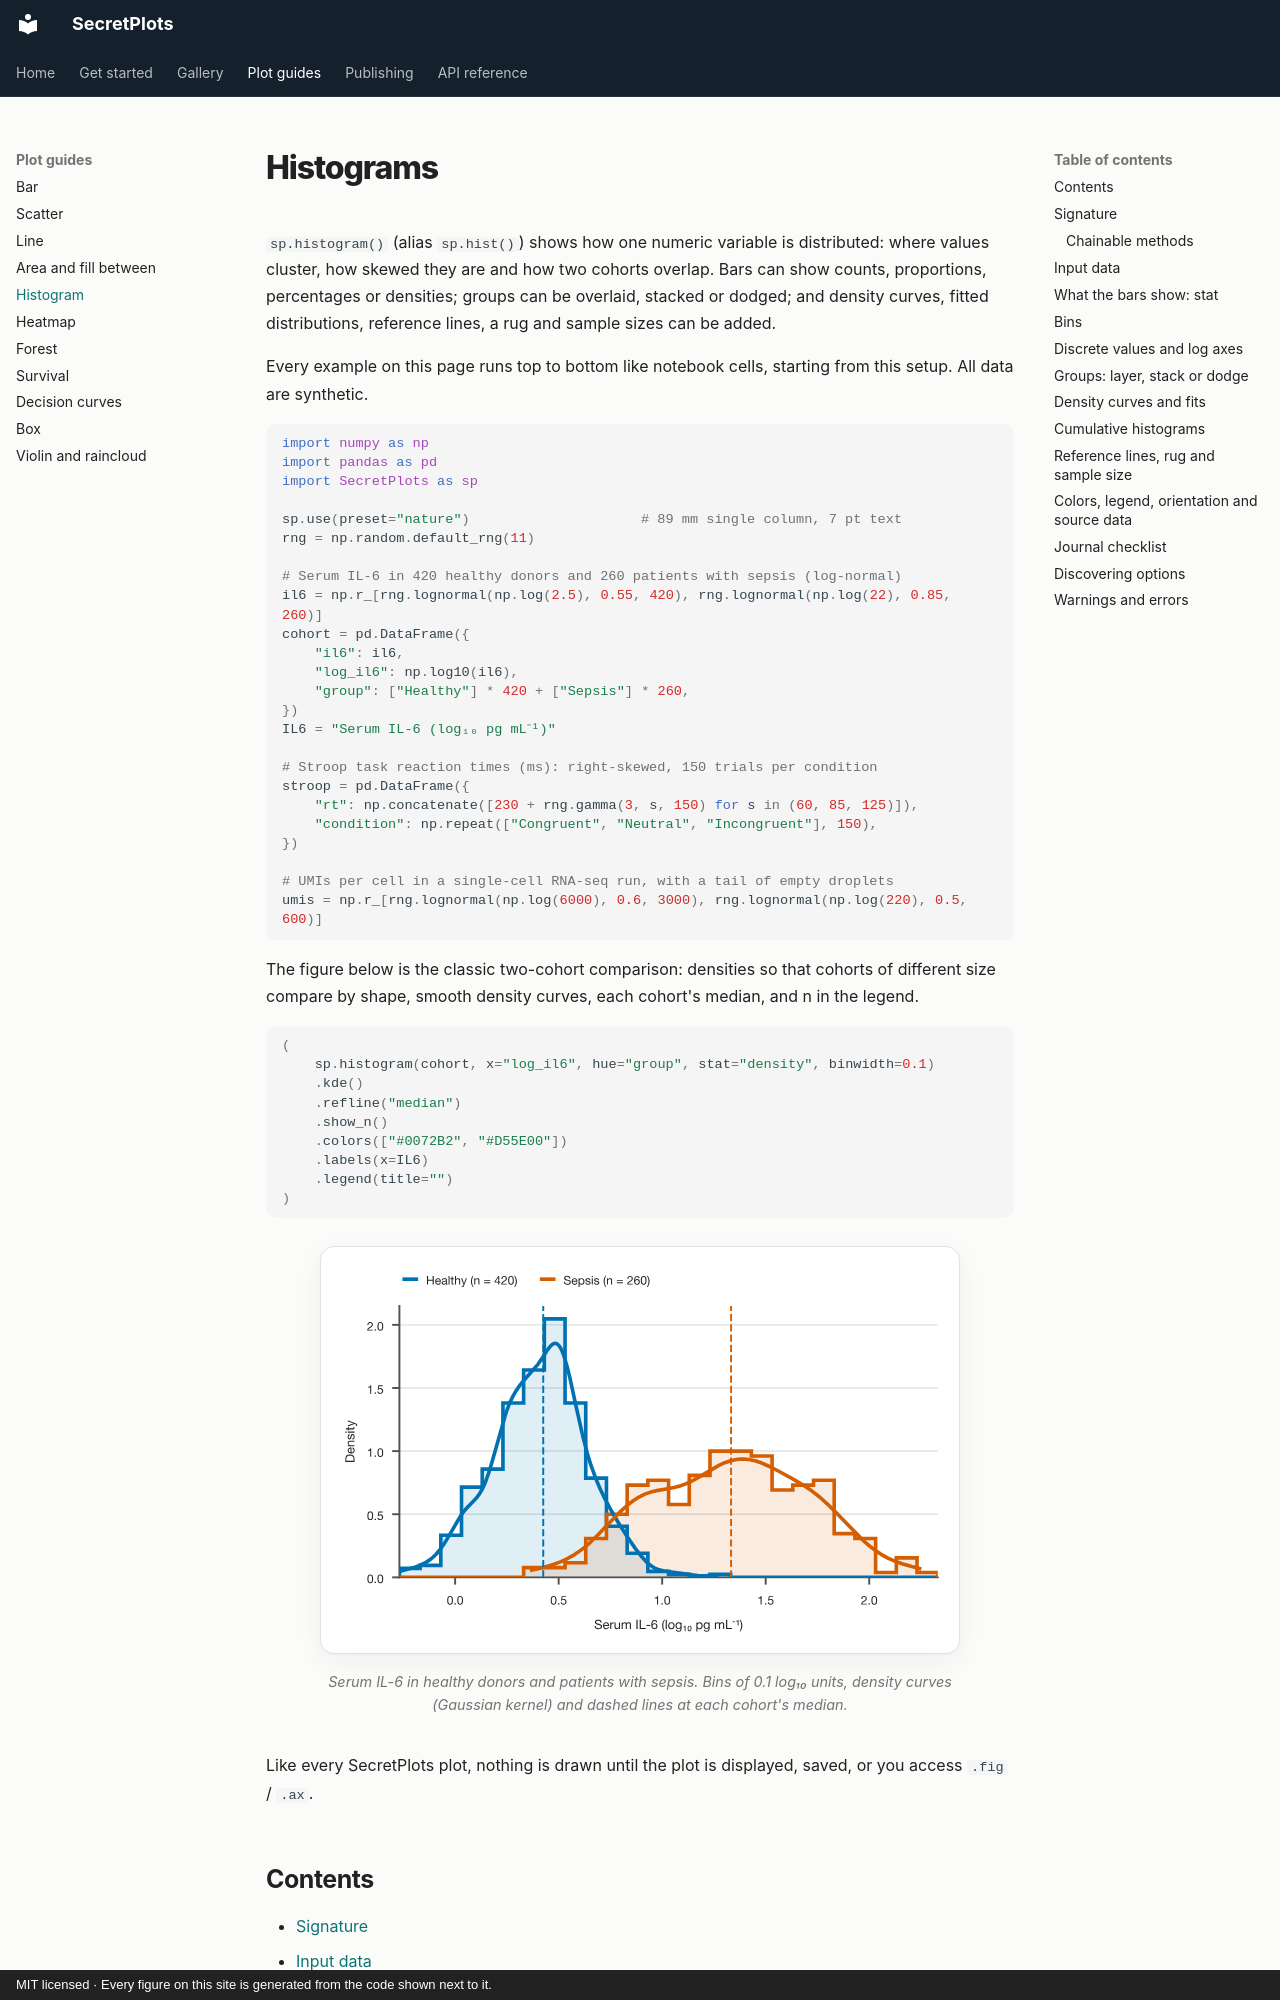

repository: secretBiology/SecretPlots · page: plots/histogram/index.html · generator: mkdocs · copyright: MIT licensed · Every figure on this site is generated from the code shown next to it.

# Histograms

`sp.histogram()` (alias `sp.hist()`) shows how one numeric variable is
distributed: where values cluster, how skewed they are and how two cohorts
overlap. Bars can show counts, proportions, percentages or densities; groups
can be overlaid, stacked or dodged; and density curves, fitted
distributions, reference lines, a rug and sample sizes can be added.

Every example on this page runs top to bottom like notebook cells, starting
from this setup. All data are synthetic.

```python
import numpy as np
import pandas as pd
import SecretPlots as sp

sp.use(preset="nature")                     # 89 mm single column, 7 pt text
rng = np.random.default_rng(11)

# Serum IL-6 in 420 healthy donors and 260 patients with sepsis (log-normal)
il6 = np.r_[rng.lognormal(np.log(2.5), 0.55, 420), rng.lognormal(np.log(22), 0.85, 260)]
cohort = pd.DataFrame({
    "il6": il6,
    "log_il6": np.log10(il6),
    "group": ["Healthy"] * 420 + ["Sepsis"] * 260,
})
IL6 = "Serum IL-6 (log₁₀ pg mL⁻¹)"

# Stroop task reaction times (ms): right-skewed, 150 trials per condition
stroop = pd.DataFrame({
    "rt": np.concatenate([230 + rng.gamma(3, s, 150) for s in (60, 85, 125)]),
    "condition": np.repeat(["Congruent", "Neutral", "Incongruent"], 150),
})

# UMIs per cell in a single-cell RNA-seq run, with a tail of empty droplets
umis = np.r_[rng.lognormal(np.log(6000), 0.6, 3000), rng.lognormal(np.log(220), 0.5, 600)]
```

The figure below is the classic two-cohort comparison: densities so that
cohorts of different size compare by shape, smooth density curves, each
cohort's median, and n in the legend.

```python
(
    sp.histogram(cohort, x="log_il6", hue="group", stat="density", binwidth=0.1)
    .kde()
    .refline("median")
    .show_n()
    .colors(["#0072B2", "#D55E00"])
    .labels(x=IL6)
    .legend(title="")
)
```
<!-- figure: histogram-overview -->

![Overlaid density histograms of log IL-6 in healthy donors and sepsis patients, with density curves and dashed medians.](../assets/figures/histogram-overview.svg)
